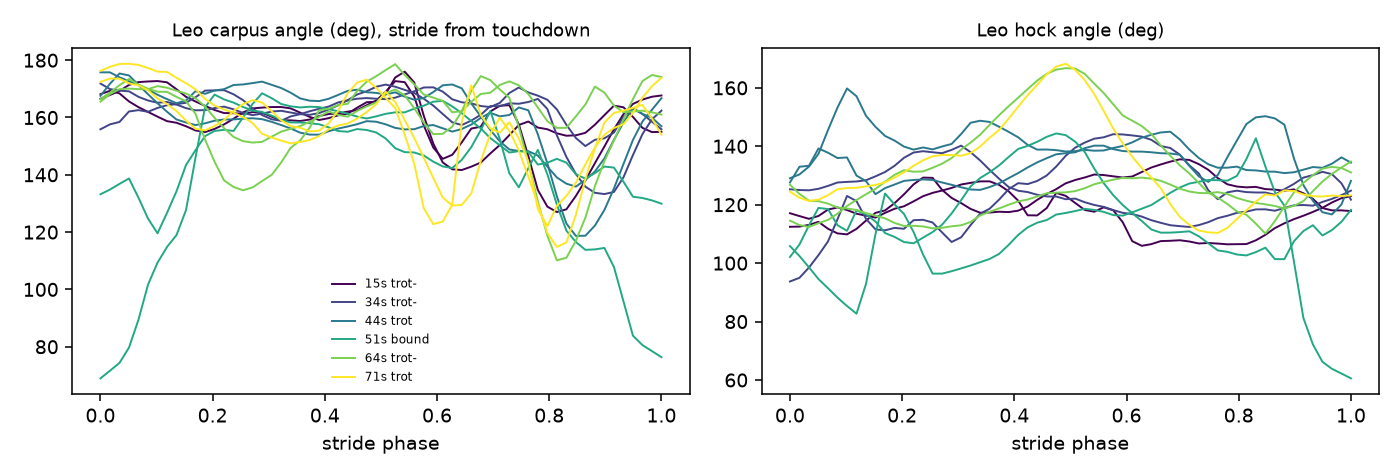

The data file committed next to this chart (first rows):
dur, end, gait, start, LF_carpus_max, LF_carpus_min, LF_carpus_n, LF_carpus_phase_min, LF_carpus_rom, LF_distal_incl_first_third, LH_distal_incl_first_third, LH_hock_max, LH_hock_min, LH_hock_n, LH_hock_phase_min, LH_hock_rom, RF_carpus_max, RF_carpus_min, RF_carpus_n, RF_carpus_phase_min, RF_carpus_rom, RF_distal_incl_first_third, RH_distal_incl_first_third, RH_hock_max
1.683, 16.5, trot-like (one diagonal loose), 14.82, 176, 141.7, 3, 0.6333, 34.33, 52.5, 62.5, 135.5, 109.8, 5, 0.1, 25.68, 172.7, 127, 4, 0.8, 45.72, 54.7, 57.28, 128
3.042, 36.82, trot-like (one diagonal loose), 33.77, 170.5, 150, 6, 0.85, 20.51, 68.48, 61.06, 144.1, 93.72, 4, 0.0, 50.41, 171.9, 133.3, 4, 0.8833, 38.57, 61.41, 72.13, 140.2
2.967, 46.7, trot, 43.73, 175.4, 118.7, 5, 0.8333, 56.69, 67.86, 59.52, 150.3, 116.7, 4, 0.95, 33.62, 175.8, 135.9, 4, 0.8333, 39.88, 66.71, 67.3, 159.8
1.242, 52.43, bound/gallop, 51.19, 168.5, 119.6, 4, 0.1, 48.88, 51.41, 48.81, 142.7, 60.56, 2, 0.9833, 82.17, 168, 68.95, 3, 0.0, 99.04, 44.27, 63.7, 144.4
1.292, 65.24, trot-like (one diagonal loose), 63.95, 178.6, 134.6, 3, 0.25, 44.01, 56.31, 72.81, 166.7, 110.1, 2, 0.8333, 56.61, 174.8, 110.1, 3, 0.8, 64.69, 51.05, 44.84, 134.8
1.025, 72.49, trot, 71.47, 178.7, 114.8, 2, 0.8, 63.91, 55.18, 67.14, 168.2, 110.3, 2, 0.75, 57.88, 173.8, 122.1, 2, 0.7833, 51.73, 55.52, , 
